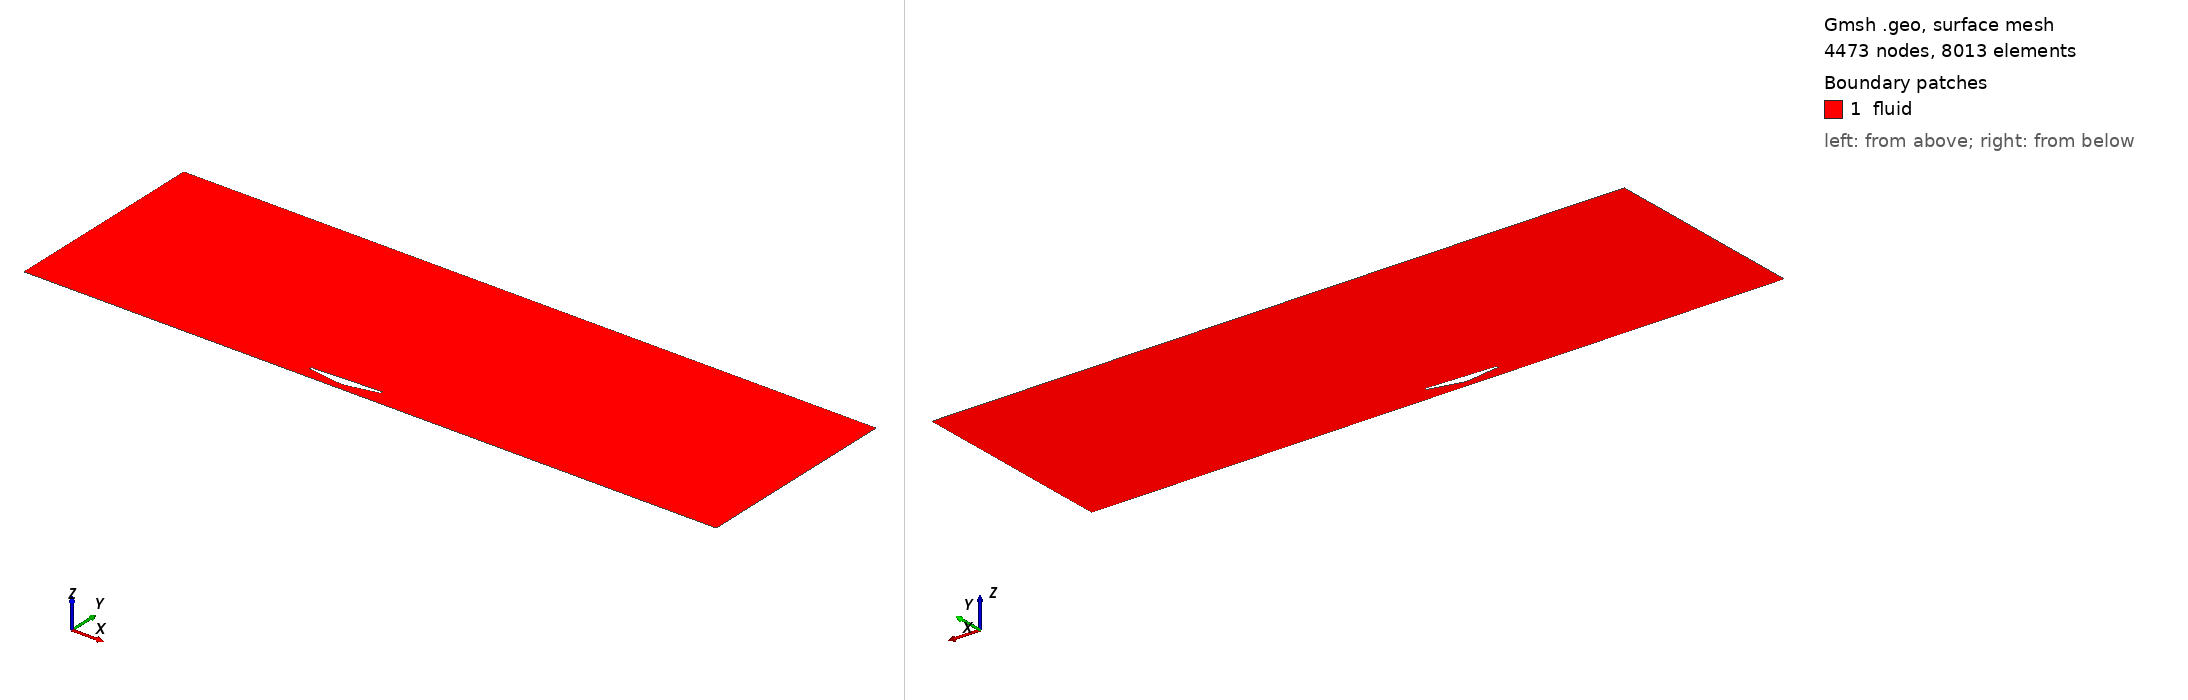

Gmsh geometry script, surface-meshed: 4473 nodes, 8013 surface elements. Boundary patches (legend numbers): 1 fluid. Left view from above one corner, right view from below the opposite corner. Legend entries are the model's physical surfaces. The drawing asked Gmsh for element sizes between 1% and 20% of the model's largest extent; the script's own settings can give other sizes.

=== geometry.geo (drawn) ===
// MPP parameterized 2-D Venturi underfloor.
L = 1.0;
h = 0.1;
lc = 0.04;
th = 0.04;
hin = 0.16;
hout = 0.2;
xt = 0.45;
xd = 0.55;
xmin = -4.0;
xmax = 6.0;
ztop = 3.0;

// Outer farfield, counter-clockwise.
Point(1) = {xmin, 0, 0, lc};
Point(2) = {xmax, 0, 0, lc};
Point(3) = {xmax, ztop, 0, lc};
Point(4) = {xmin, ztop, 0, lc};
Line(1) = {1, 2}; // moving ground
Line(2) = {2, 3}; // outlet
Line(3) = {3, 4}; // upper farfield
Line(4) = {4, 1}; // inlet

// Closed solid body. Lower contour runs nose to tail and contains the throat.
Point(10) = {0.00*L, hin, 0, lc/5};
Point(11) = {0.15*L, hin-0.25*(hin-h), 0, lc/5};
Point(12) = {xt, h, 0, lc/6};
Point(13) = {xd, h, 0, lc/6};
Point(14) = {1.00*L, hout, 0, lc/5};
Spline(10) = {10, 11, 12, 13, 14};
Point(15) = {1.00*L, hout+th, 0, lc/4};
Point(16) = {0.00*L, hin+th, 0, lc/4};
Line(11) = {14, 15};
Line(12) = {15, 16};
Line(13) = {16, 10};

Curve Loop(20) = {1, 2, 3, 4};
Curve Loop(21) = {10, 11, 12, 13};
Plane Surface(30) = {20, 21};

Physical Curve("ground") = {1};
Physical Curve("outlet") = {2};
Physical Curve("farfield") = {3};
Physical Curve("inlet") = {4};
Physical Curve("body_lower") = {10};
Physical Curve("body_trailing") = {11};
Physical Curve("body_upper") = {12};
Physical Curve("body_leading") = {13};
Physical Surface("fluid") = {30};

// Boundary-layer field on all solid-body curves.
Field[1] = BoundaryLayer;
Field[1].CurvesList = {10, 11, 12, 13};
Field[1].Size = 2e-05;
Field[1].Thickness = 0.012;
Field[1].Ratio = 1.18;
Field[1].Quads = 1;
BoundaryLayer Field = 1;

Mesh.CharacteristicLengthMin = 2e-05;
Mesh.CharacteristicLengthMax = lc;
Mesh.Algorithm = 6;
Mesh.Smoothing = 10;
